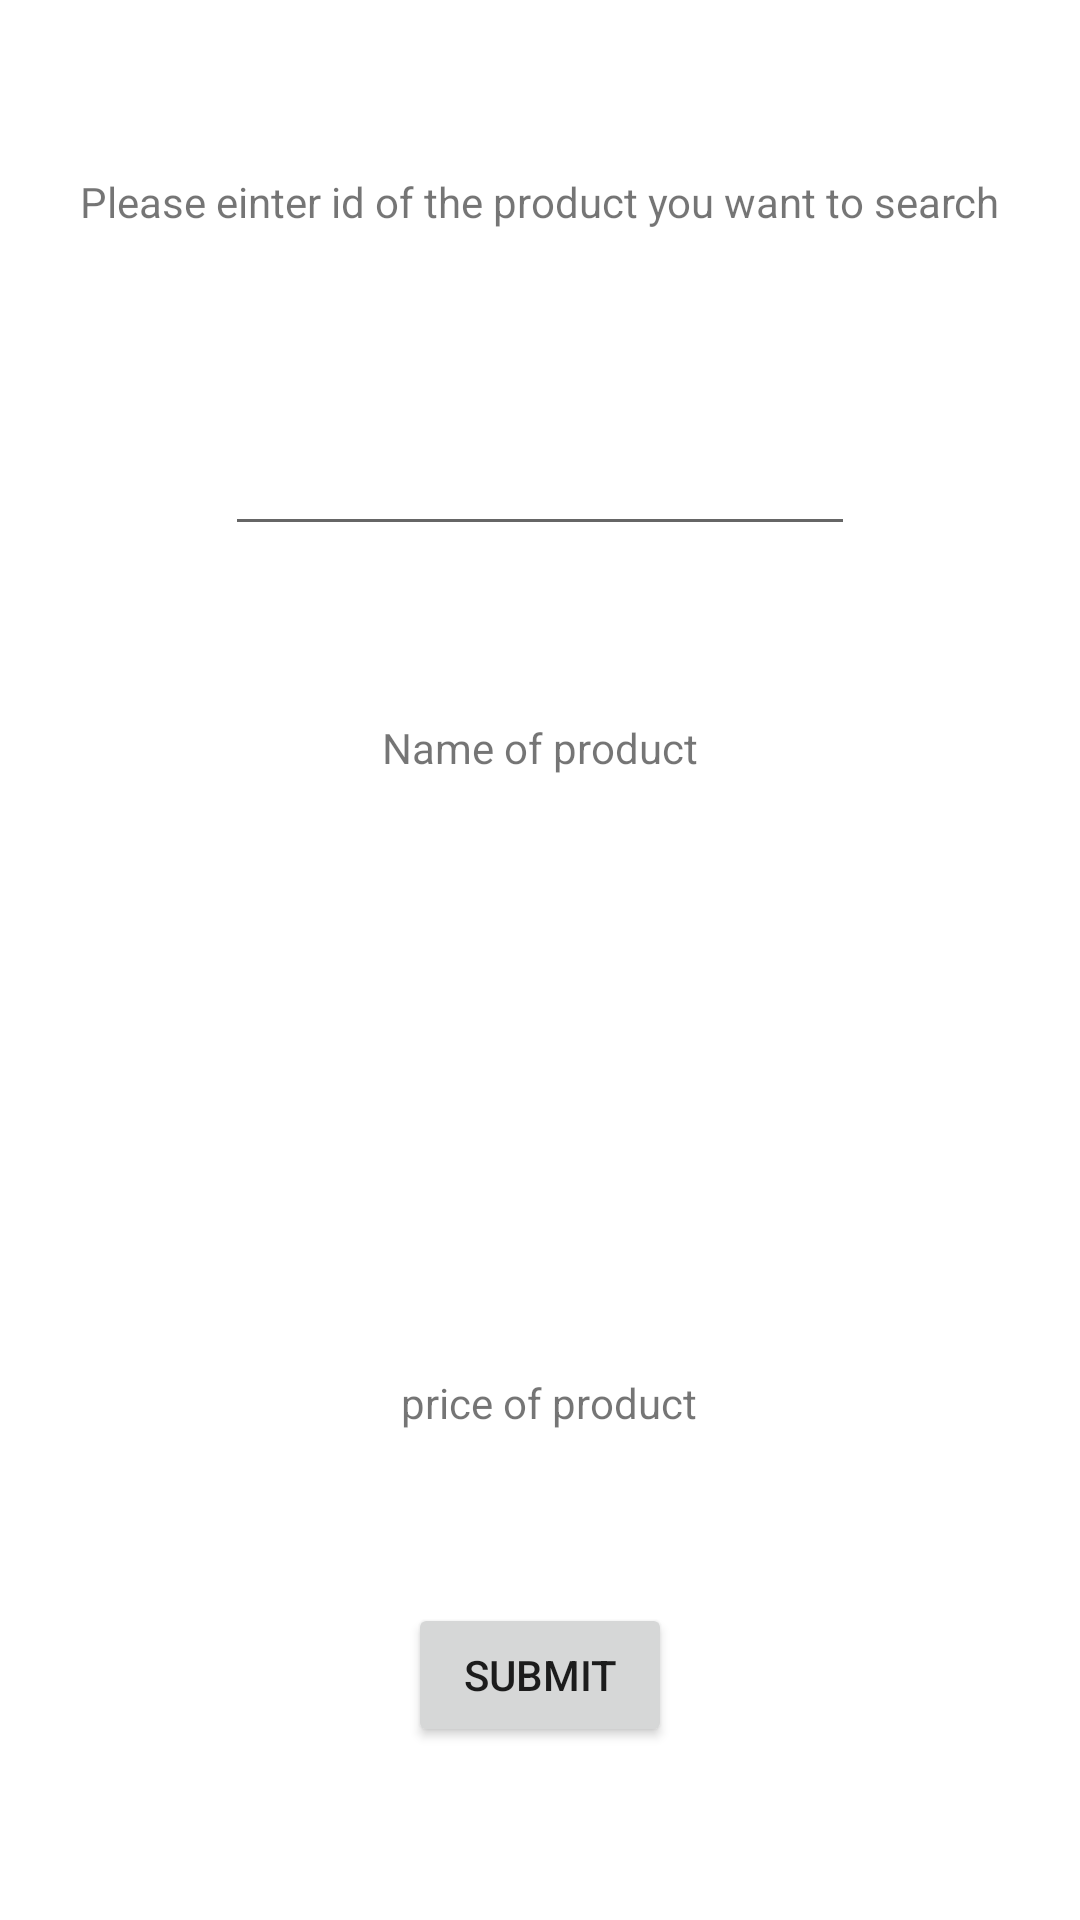

Reconstruct the res/layout file that produces this screen, plus the resources it refers to.
<!-- AndroidManifest.xml: application theme Theme.EcommerceAppKotlin -->
<!-- res/layout/activity_show_json_object.xml -->
<?xml version="1.0" encoding="utf-8"?>
<androidx.constraintlayout.widget.ConstraintLayout xmlns:android="http://schemas.android.com/apk/res/android"
    xmlns:app="http://schemas.android.com/apk/res-auto"
    xmlns:tools="http://schemas.android.com/tools"
    android:id="@+id/ed"
    android:layout_width="match_parent"
    android:layout_height="match_parent"
    tools:context=".ShowJsonObjectActivity">

    <TextView
        android:id="@+id/textView"
        android:layout_width="wrap_content"
        android:layout_height="wrap_content"
        android:text="Please einter id of the product you want to search"
        app:layout_constraintBottom_toTopOf="@+id/edtProductId"
        app:layout_constraintEnd_toEndOf="parent"
        app:layout_constraintHorizontal_bias="0.5"
        app:layout_constraintStart_toStartOf="parent"
        app:layout_constraintTop_toTopOf="parent" />

    <EditText
        android:id="@+id/edtProductId"
        android:layout_width="wrap_content"
        android:layout_height="wrap_content"
        android:ems="10"
        android:inputType="textPersonName"
        android:minHeight="48dp"
        app:layout_constraintBottom_toTopOf="@+id/textView2"
        app:layout_constraintEnd_toEndOf="parent"
        app:layout_constraintHorizontal_bias="0.5"
        app:layout_constraintStart_toStartOf="parent"
        app:layout_constraintTop_toBottomOf="@+id/textView"
        tools:ignore="SpeakableTextPresentCheck" />

    <TextView
        android:id="@+id/textView2"
        android:layout_width="wrap_content"
        android:layout_height="wrap_content"
        android:text="Name of product"
        app:layout_constraintBottom_toTopOf="@+id/txtProductName"
        app:layout_constraintEnd_toEndOf="parent"
        app:layout_constraintHorizontal_bias="0.5"
        app:layout_constraintStart_toStartOf="parent"
        app:layout_constraintTop_toBottomOf="@+id/edtProductId" />

    <TextView
        android:id="@+id/txtProductName"
        android:layout_width="307dp"
        android:layout_height="84dp"
        app:layout_constraintBottom_toTopOf="@+id/textView4"
        app:layout_constraintEnd_toEndOf="parent"
        app:layout_constraintHorizontal_bias="0.5"
        app:layout_constraintStart_toStartOf="parent"
        app:layout_constraintTop_toBottomOf="@+id/textView2" />

    <TextView
        android:id="@+id/textView4"
        android:layout_width="wrap_content"
        android:layout_height="wrap_content"
        android:text="price of product"
        app:layout_constraintBottom_toTopOf="@+id/btnSubmit"
        app:layout_constraintEnd_toEndOf="parent"
        app:layout_constraintHorizontal_bias="0.512"
        app:layout_constraintStart_toStartOf="parent"
        app:layout_constraintTop_toBottomOf="@+id/txtProductName" />

    <TextView
        android:id="@+id/txtPrice"
        android:layout_width="wrap_content"
        android:layout_height="wrap_content"
        app:layout_constraintBottom_toBottomOf="parent"
        app:layout_constraintEnd_toEndOf="parent"
        app:layout_constraintHorizontal_bias="0.5"
        app:layout_constraintStart_toStartOf="parent"
        app:layout_constraintTop_toTopOf="parent" />

    <Button
        android:id="@+id/btnSubmit"
        android:layout_width="wrap_content"
        android:layout_height="wrap_content"
        android:text="submit"
        app:layout_constraintBottom_toBottomOf="parent"
        app:layout_constraintEnd_toEndOf="parent"
        app:layout_constraintHorizontal_bias="0.5"
        app:layout_constraintStart_toStartOf="parent"
        app:layout_constraintTop_toBottomOf="@+id/textView4" />
</androidx.constraintlayout.widget.ConstraintLayout>
<!-- resources referenced by this layout -->
<resources>
  <style name="Theme.EcommerceAppKotlin" parent="Theme.MaterialComponents.DayNight.DarkActionBar">
          
          <item name="colorPrimary">@color/purple_500</item>
          <item name="colorPrimaryVariant">@color/purple_700</item>
          <item name="colorOnPrimary">@color/white</item>
          
          <item name="colorSecondary">@color/teal_200</item>
          <item name="colorSecondaryVariant">@color/teal_700</item>
          <item name="colorOnSecondary">@color/black</item>
          
          <item name="android:statusBarColor" tools:targetApi="l">?attr/colorPrimaryVariant</item>
          
      </style>
  <!-- not gathered from this repository: default colours our renderer supplied (Android Studio template values) -->
  <color name="purple_500">#FF6200EE</color>
  <color name="purple_700">#FF3700B3</color>
  <color name="teal_200">#FF03DAC5</color>
  <color name="teal_700">#FF018786</color>
  <color name="black">#FF000000</color>
  <color name="white">#FFFFFFFF</color>
</resources>
